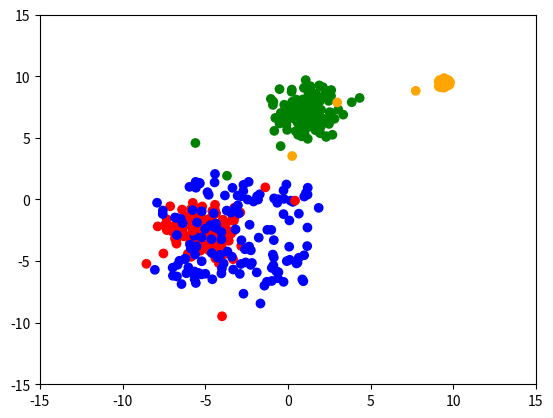

The script that saved this image:
import numpy
import matplotlib.pyplot as pyplot


def make_2d_squares_and_blobs_with_outliers(
        n_samples = 250,
        n_outliers = 25,
        n_clusters = 2,
        n_squares = 2,
        *,
        center_box = (-10, 10)):

    shape_count = n_clusters + n_squares

    samples_per_shape = n_samples // shape_count
    leftover_samples = n_samples - (samples_per_shape * shape_count)

    shape_samples = numpy.full(shape_count, samples_per_shape)

    for x in range(0, leftover_samples):
        shape_samples[x] = shape_samples[x] + 1

    x = []
    y = []

    cluster_centers = []
    square_centers = []

    for i in range(0, n_clusters):
        cluster_centers.append(numpy.random.uniform(center_box[0], center_box[1], size=2))

        for j in range(0, shape_samples[i]):
            x.append(numpy.random.normal(loc=cluster_centers[i], scale=1.0, size=2))
            y.append(i)

    for i in range(0, n_squares):
        square_centers.append(numpy.random.uniform(center_box[0], center_box[1], size=2))

        for j in range(0, shape_samples[i + n_clusters]):
            x_point = numpy.random.uniform(square_centers[i][0], square_centers[i][1])
            y_point = numpy.random.uniform(square_centers[i][0], square_centers[i][1])

            x.append(numpy.random.normal(loc=(x_point, y_point), scale=0.1, size=2))
            y.append(i + n_clusters)

    for i in range(0, n_outliers):
        outlier_shape = numpy.random.randint(0, n_clusters + n_squares)

        if outlier_shape < n_clusters:
            outlier_loc = numpy.random.normal(loc=cluster_centers[outlier_shape], scale=3.0, size=2)
            x.append(outlier_loc)
            y.append(outlier_shape)
        else:
            outlier_loc = numpy.random.normal(loc=cluster_centers[outlier_shape - n_clusters], scale=3.0, size=2)
            x.append(outlier_loc)
            y.append(outlier_shape)

    return x, y


def main():
    x, y = make_2d_squares_and_blobs_with_outliers(
        n_samples=500
    )

    x_coords = [a[0] for a in x]
    y_coords = [a[1] for a in x]

    color_box = { 0: 'red', 1: 'green', 2: 'blue', 3: 'orange', 4: 'purple', 5: 'black', 6: 'gray' }

    colors = []

    for i in range(0, len(x_coords)):
        colors.append(color_box[y[i]])

    pyplot.scatter(x_coords, y_coords, c=colors)
    pyplot.xlim(-15, 15)
    pyplot.ylim(-15, 15)
    pyplot.show()


if __name__ == "__main__":
    main()

